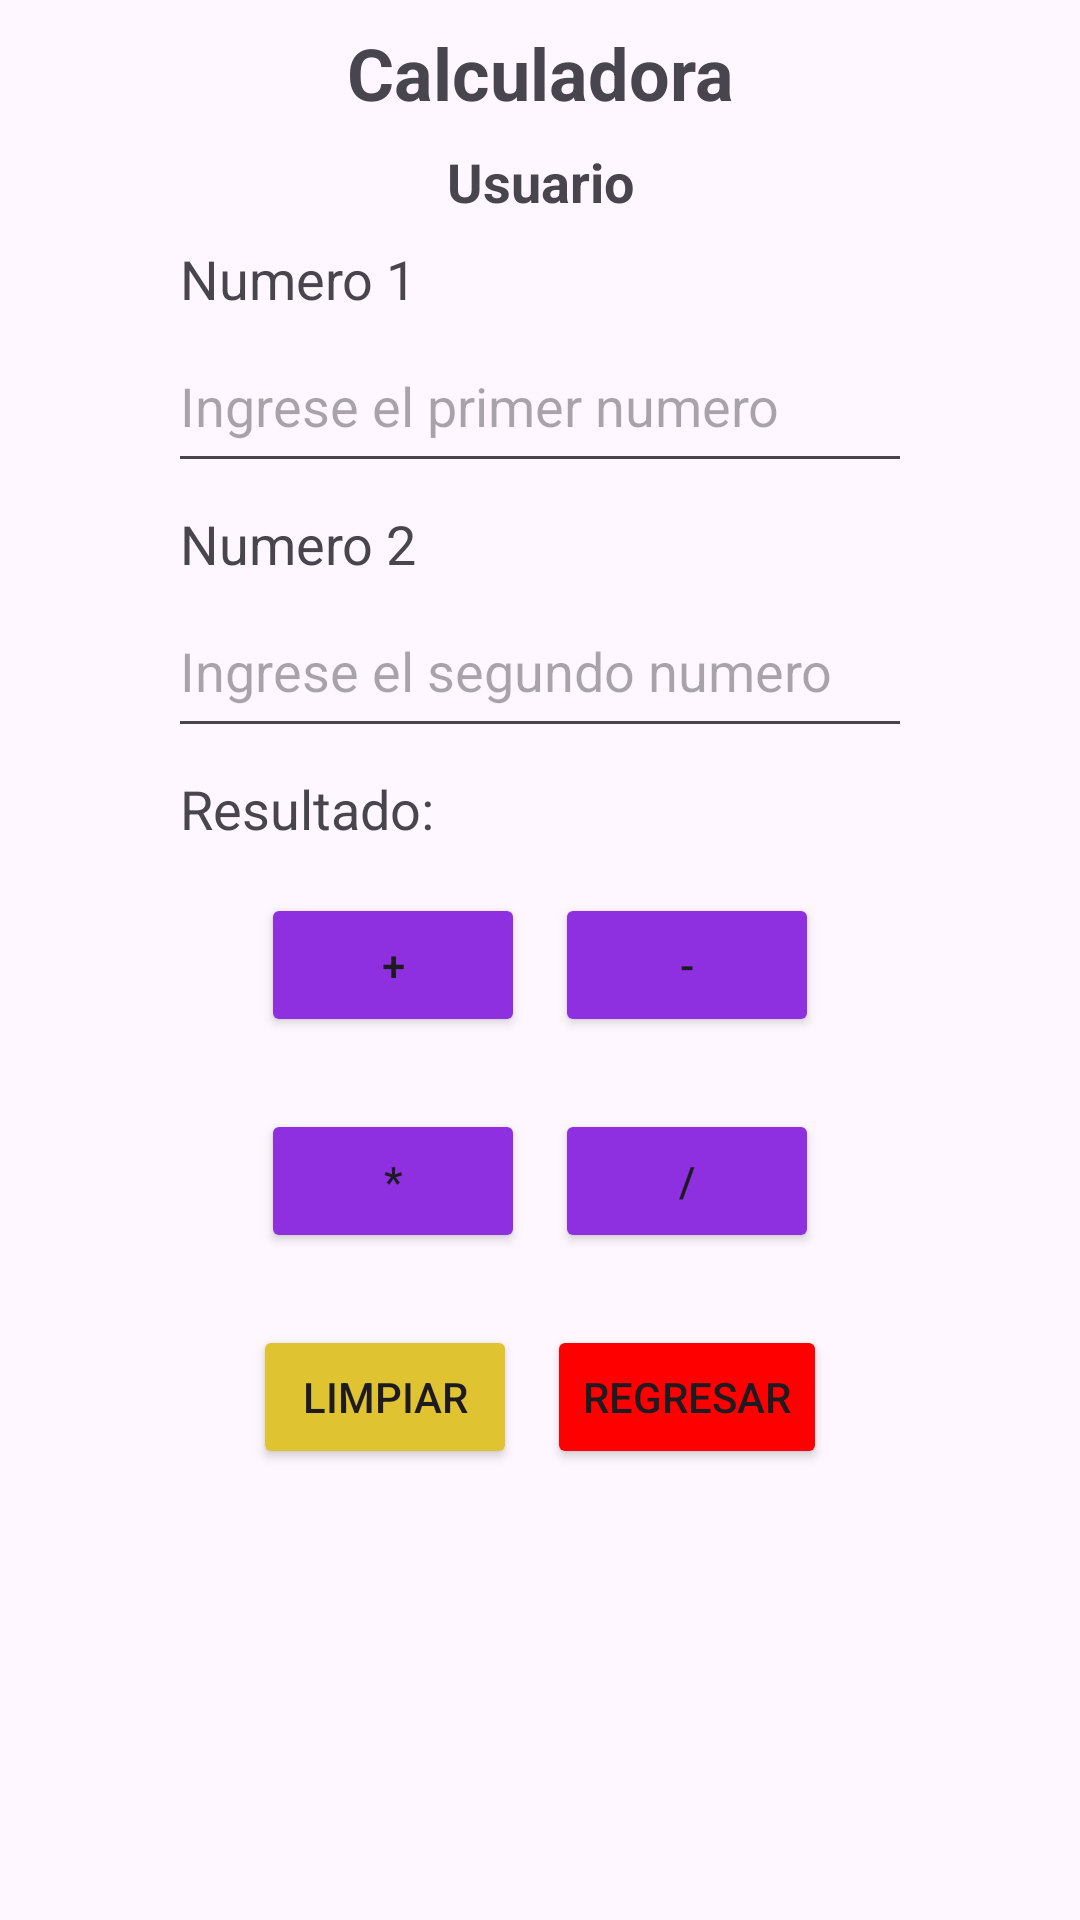

Android layout source for this screen:
<!-- AndroidManifest.xml: application theme Theme.Pmvp1u2calculadora -->
<!-- res/layout/activity_calculadora.xml -->
<?xml version="1.0" encoding="utf-8"?>
<androidx.constraintlayout.widget.ConstraintLayout xmlns:android="http://schemas.android.com/apk/res/android"
    xmlns:app="http://schemas.android.com/apk/res-auto"
    xmlns:tools="http://schemas.android.com/tools"
    android:id="@+id/main"
    android:layout_width="match_parent"
    android:layout_height="match_parent"
    tools:context=".CalculadoraActivity">
    <LinearLayout
        android:layout_width="0dp"
        android:layout_height="wrap_content"
        android:orientation="vertical"
        android:paddingLeft="16dp"
        android:paddingRight="16dp"
        android:gravity="center"
        app:layout_constraintTop_toTopOf="parent"
        app:layout_constraintLeft_toLeftOf="parent"
        app:layout_constraintRight_toRightOf="parent">
        <TextView
            android:layout_width="match_parent"
            android:layout_height="wrap_content"
            android:id="@+id/lblCalculadora"
            android:text="Calculadora"
            android:gravity="center"
            android:layout_marginTop="8dp"
            android:textStyle="bold"
            android:textSize="24dp"/>
        <TextView
            android:layout_width="match_parent"
            android:layout_height="wrap_content"
            android:id="@+id/lblUsuario"
            android:text="Usuario"
            android:gravity="center"
            android:layout_marginTop="8dp"
            android:textStyle="bold"
            android:layout_marginHorizontal="44dp"
            android:textSize="18dp"/>
        <TextView
            android:layout_width="match_parent"
            android:layout_height="wrap_content"
            android:id="@+id/lblNum1"
            android:text="Numero 1"
            android:gravity="left"
            android:layout_marginTop="8dp"
            android:textStyle="normal"
            android:layout_marginHorizontal="44dp"
            android:textSize="18dp"/>

        <EditText
            android:id="@+id/txtNum1"
            android:layout_width="match_parent"
            android:layout_height="wrap_content"
            android:layout_marginHorizontal="40dp"
            android:layout_marginTop="8dp"
            android:gravity="left"
            android:hint="Ingrese el primer numero"
            android:inputType="numberDecimal"
            android:minHeight="48dp"
            android:textSize="18dp"
            android:textStyle="normal" />
        <TextView
            android:layout_width="match_parent"
            android:layout_height="wrap_content"
            android:id="@+id/lblNum2"
            android:text="Numero 2"
            android:gravity="left"
            android:layout_marginTop="8dp"
            android:textStyle="normal"
            android:layout_marginHorizontal="44dp"
            android:textSize="18dp"/>

        <EditText
            android:id="@+id/txtNum2"
            android:layout_width="match_parent"
            android:layout_height="wrap_content"
            android:layout_marginHorizontal="40dp"
            android:layout_marginTop="8dp"
            android:gravity="left"
            android:hint="Ingrese el segundo numero"
            android:inputType="numberDecimal"
            android:minHeight="48dp"
            android:textSize="18dp"
            android:textStyle="normal" />
        <TextView
            android:layout_width="match_parent"
            android:layout_height="wrap_content"
            android:id="@+id/lblResultado"
            android:text="Resultado:"
            android:gravity="left"
            android:layout_marginTop="8dp"
            android:textStyle="normal"
            android:layout_marginHorizontal="44dp"
            android:textSize="18dp"/>
        <LinearLayout
            android:layout_width="match_parent"
            android:layout_height="wrap_content"
            android:orientation="horizontal"
            android:gravity="center"
            android:layout_marginTop="16dp"
            android:layout_marginBottom="8dp">
            <Button
                android:id="@+id/btnSumar"
                android:layout_width="wrap_content"
                android:layout_height="wrap_content"
                android:text="+"
                android:layout_marginHorizontal="5dp"
                android:backgroundTint="#8E30E0">
            </Button>
            <Button
                android:layout_width="wrap_content"
                android:layout_height="wrap_content"
                android:id="@+id/btnRestar"
                android:text="-"
                android:layout_marginHorizontal="5dp"
                android:backgroundTint="#8E30E0">
            </Button>

        </LinearLayout>
        <LinearLayout
            android:layout_width="match_parent"
            android:layout_height="wrap_content"
            android:orientation="horizontal"
            android:gravity="center"
            android:layout_marginTop="16dp"
            android:layout_marginBottom="8dp">

            <Button
                android:id="@+id/btnMultiplicar"
                android:layout_width="wrap_content"
                android:layout_height="wrap_content"
                android:text="*"
                android:layout_marginHorizontal="5dp"
                android:backgroundTint="#8E30E0">
            </Button>
            <Button
                android:layout_width="wrap_content"
                android:layout_height="wrap_content"
                android:id="@+id/btnDividir"
                android:text="/"
                android:layout_marginHorizontal="5dp"
                android:backgroundTint="#8E30E0">
            </Button>
        </LinearLayout>

        <LinearLayout
            android:layout_width="match_parent"
            android:layout_height="wrap_content"
            android:orientation="horizontal"
            android:gravity="center"
            android:layout_marginTop="16dp"
            android:layout_marginBottom="8dp">
            <Button
                android:id="@+id/btnLimpiar"
                android:layout_width="wrap_content"
                android:layout_height="wrap_content"
                android:text="Limpiar"
                android:layout_marginHorizontal="5dp"
                android:backgroundTint="#E0C330">
            </Button>
            <Button
                android:layout_width="wrap_content"
                android:layout_height="wrap_content"
                android:id="@+id/btnRegresar"
                android:text="Regresar"
                android:layout_marginHorizontal="5dp"
                android:backgroundTint="#F00">
            </Button>
        </LinearLayout>
    </LinearLayout>

</androidx.constraintlayout.widget.ConstraintLayout>
<!-- resources referenced by this layout -->
<resources>
  <style name="Theme.Pmvp1u2calculadora" parent="Base.Theme.Pmvp1u2calculadora" />
  <style name="Base.Theme.Pmvp1u2calculadora" parent="Theme.Material3.DayNight.NoActionBar">
          
          
      </style>
</resources>
